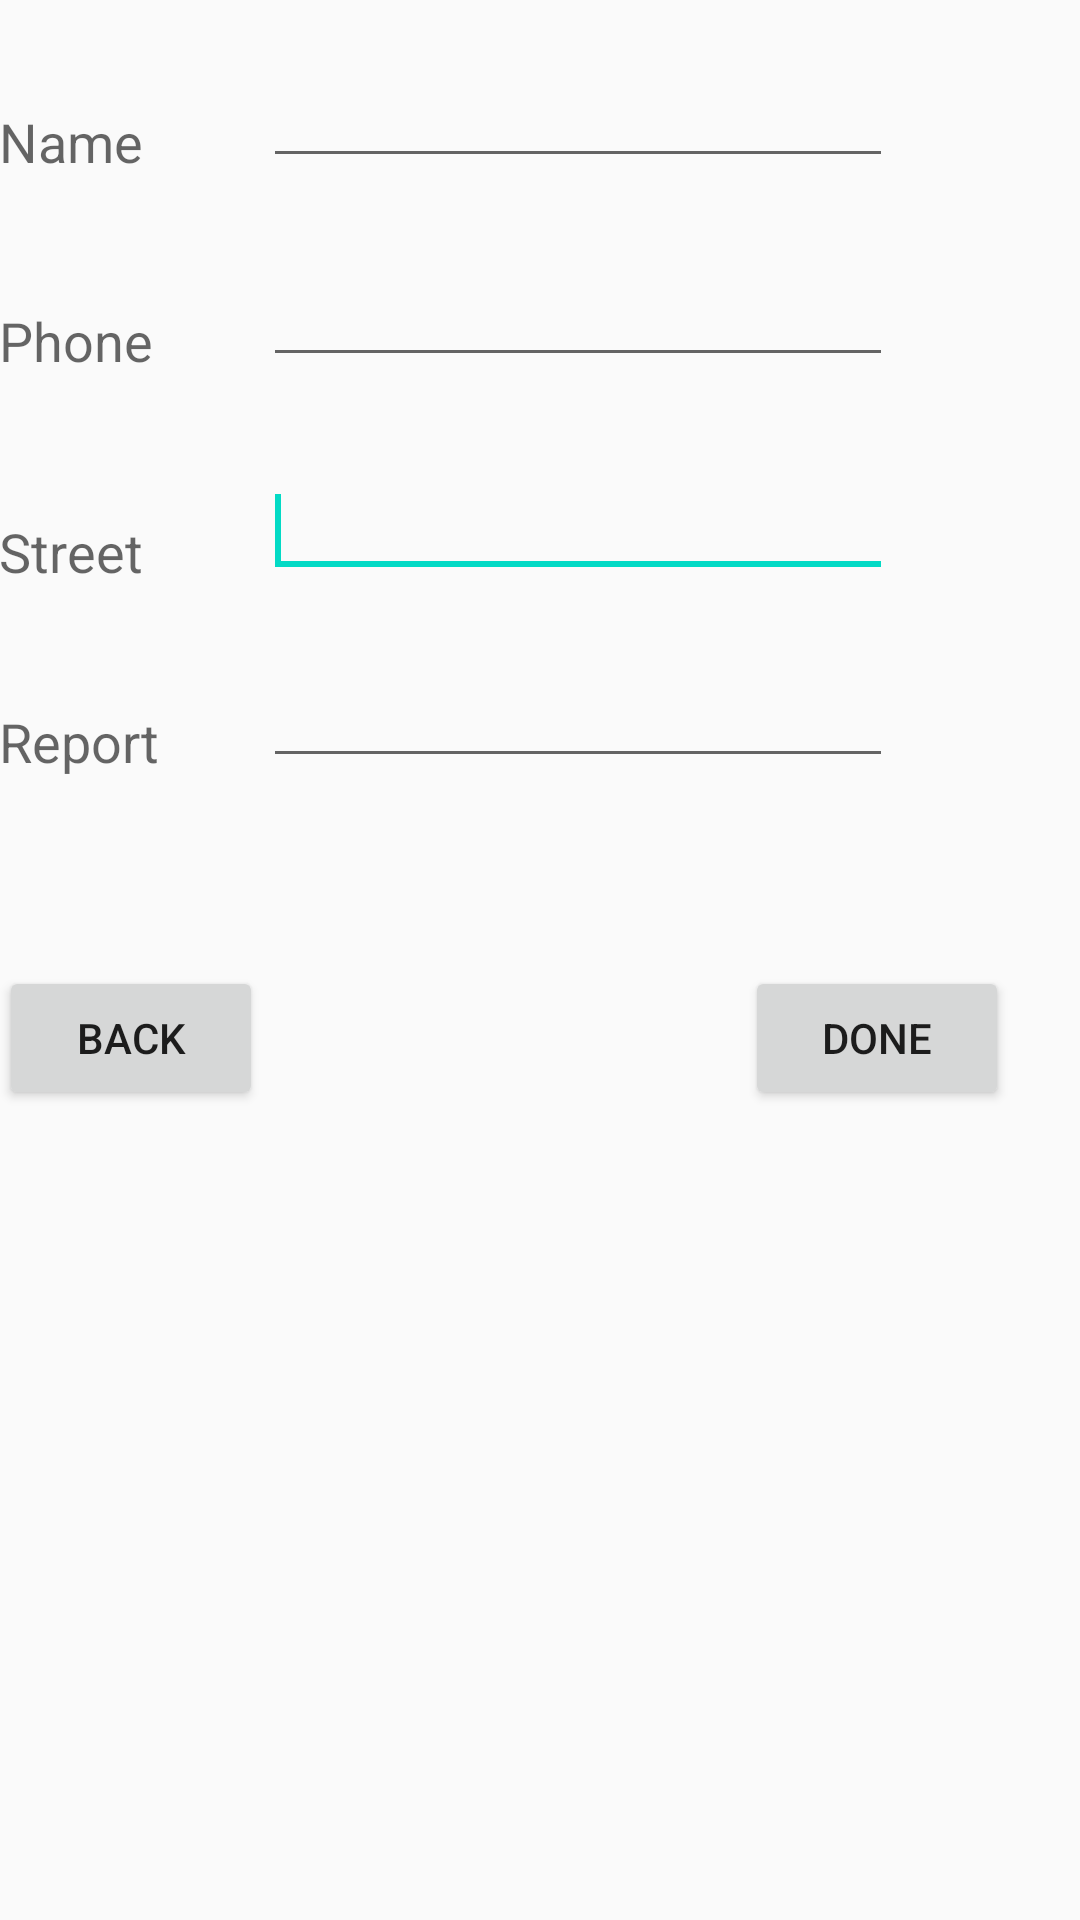

Layout XML and referenced resources for this Android screen:
<!-- AndroidManifest.xml: application theme AppTheme -->
<!-- res/layout/activity_second.xml -->
<?xml version="1.0" encoding="utf-8"?>
<ScrollView xmlns:android="http://schemas.android.com/apk/res/android"
    xmlns:tools="http://schemas.android.com/tools"
    android:id="@+id/scrollView1"
    android:layout_width="match_parent"
    android:layout_height="wrap_content"
    tools:context="com.example.alex.ecop.SecondActivity">

    <RelativeLayout
        android:layout_width="match_parent"
        android:layout_height="370dp"
        android:paddingBottom="@dimen/activity_vertical_margin"
        android:paddingLeft="@dimen/activity_horizontal_margin"
        android:paddingRight="@dimen/activity_horizontal_margin"
        android:paddingTop="@dimen/activity_vertical_margin">

    <EditText
        android:id="@+id/editTextName"
        android:layout_width="wrap_content"
        android:layout_height="wrap_content"
        android:layout_marginTop="18dp"
        android:ems="10"
        android:inputType="text"
        android:layout_alignParentTop="true"
        android:layout_alignLeft="@+id/editTextPhone"
        android:layout_alignStart="@+id/editTextPhone">
    </EditText>

    <EditText
        android:id="@+id/editTextEmail"
        android:layout_width="wrap_content"
        android:layout_height="wrap_content"
        android:layout_alignLeft="@+id/editTextStreet"
        android:layout_below="@+id/editTextStreet"
        android:layout_marginTop="22dp"
        android:ems="10"
        android:inputType="textEmailAddress" />

    <TextView
        android:id="@+id/textView1"
        android:layout_width="wrap_content"
        android:layout_height="wrap_content"
        android:layout_alignBottom="@+id/editTextName"
        android:layout_alignParentLeft="true"
        android:text="@string/name"
        android:textAppearance="?android:attr/textAppearanceMedium" />

    <Button
        android:id="@+id/button1"
        android:layout_width="wrap_content"
        android:layout_height="wrap_content"
        android:onClick="goToActivity2"
        android:text="@string/save"
        android:layout_alignParentBottom="true"
        android:layout_alignParentRight="true"
        android:layout_alignParentEnd="true"
        android:layout_marginRight="24dp"
        android:layout_marginEnd="24dp" />

        <Button
            android:id="@+id/button2"
            android:layout_width="wrap_content"
            android:layout_height="wrap_content"
            android:layout_alignParentBottom="true"
            android:layout_marginBottom="28dp"
            android:onClick="goToActivity3"
            android:text="@string/pic"
            android:layout_alignParentTop="true" />

    <TextView
        android:id="@+id/textView2"
        android:layout_width="wrap_content"
        android:layout_height="wrap_content"
        android:layout_alignBottom="@+id/editTextEmail"
        android:text="@string/country"
        android:textAppearance="?android:attr/textAppearanceMedium"
        android:layout_alignParentLeft="true"
        android:layout_alignParentStart="true" />

    <TextView
        android:id="@+id/textView5"
        android:layout_width="wrap_content"
        android:layout_height="wrap_content"
        android:layout_alignBottom="@+id/editTextPhone"
        android:layout_alignLeft="@+id/textView1"
        android:text="@string/phone"
        android:textAppearance="?android:attr/textAppearanceMedium" />

    <TextView
        android:id="@+id/textView4"
        android:layout_width="wrap_content"
        android:layout_height="wrap_content"
        android:layout_above="@+id/editTextEmail"
        android:layout_alignLeft="@+id/textView5"
        android:text="@string/street"
        android:textAppearance="?android:attr/textAppearanceMedium" />


        <EditText
        android:id="@+id/editTextStreet"
        android:layout_width="wrap_content"
        android:layout_height="wrap_content"
            android:ems="10"
        android:inputType="text"
            android:layout_below="@+id/editTextPhone"
            android:layout_alignLeft="@+id/editTextName"
            android:layout_alignStart="@+id/editTextName"
            android:layout_marginTop="29dp">

        <requestFocus />
    </EditText>

    <EditText
        android:id="@+id/editTextPhone"
        android:layout_width="wrap_content"
        android:layout_height="wrap_content"
        android:ems="10"
        android:inputType="phone|text"
        android:layout_below="@+id/editTextName"
        android:layout_toRightOf="@+id/button2"
        android:layout_toEndOf="@+id/button2"
        android:layout_marginTop="25dp" />

    </RelativeLayout>
</ScrollView>
<!-- resources referenced by this layout -->
<resources>
  <string name="country">Report</string>
  <string name="name">Name</string>
  <string name="phone">Phone</string>
  <string name="pic">Back</string>
  <string name="save">Done</string>
  <string name="street">Street</string>
  <style name="AppTheme" parent="Theme.AppCompat.Light.DarkActionBar">
          
          <item name="colorPrimaryDark">@color/colorPrimaryDark</item>
          <item name="colorAccent">@color/colorAccent</item>
      </style>
  <!-- not gathered from this repository: default colours our renderer supplied (Android Studio template values) -->
  <color name="colorPrimaryDark">#FF3700B3</color>
  <color name="colorAccent">#FF03DAC5</color>
</resources>
